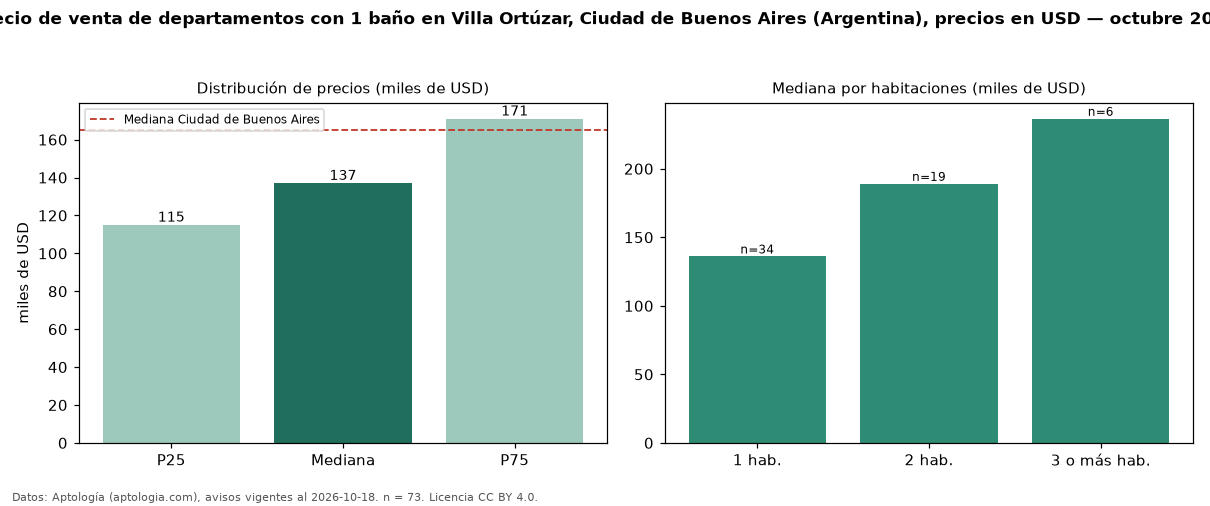

Values plotted in this chart, from the file beside it:
seccion, metrica, valor, moneda, n
filtro, ban1, con 1 baño, , 73
precio, p25, 115000, USD, 73
precio, mediana, 137000, USD, 73
precio, p75, 171000, USD, 73
precio, minimo, 73900, USD, 73
precio, maximo, 398130, USD, 73
m2, mediana_precio_m2, 2953, USD, 73
m2, area_mediana_m2, 51.0, m2, 73
banos, mediana_banos, 1.0, , 
habitaciones, 1, 136000, USD, 34
habitaciones, 2, 189000, USD, 19
habitaciones, 3+, 236475, USD, 6
ciudad, mediana_ciudad_referencia, 165000, USD, 
ciudad, mediana_m2_ciudad, 2558, USD, 
fuente, fecha_datos, 2026-10-18, , 
fuente, atribucion, https://www.aptologia.com/ar, , 
fuente, licencia, CC BY 4.0, , 
